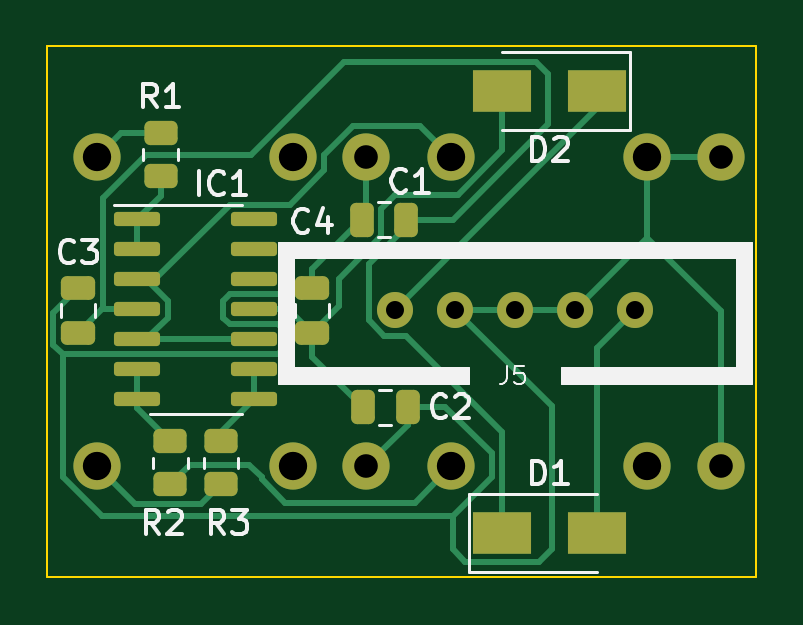
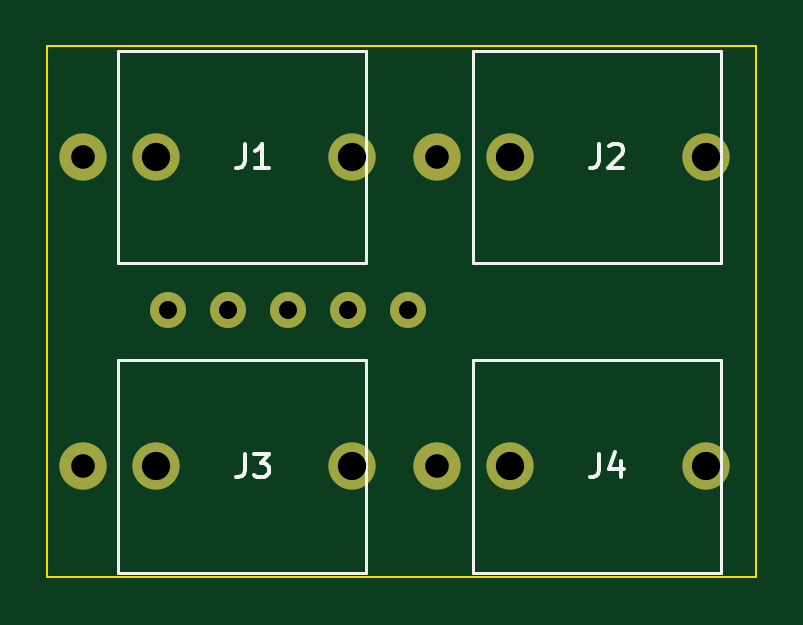
Circuit board: 11 layer files. Board 30.0 x 22.5 mm.
- bottom_copper: 1u-mult-B_Cu.gbr (1583 bytes)
- bottom_mask: 1u-mult-B_Mask.gbr (992 bytes)
- paste: 1u-mult-B_Paste.gbr (454 bytes)
- bottom_silk: 1u-mult-B_Silkscreen.gbr (2739 bytes)
- outline: 1u-mult-Edge_Cuts.gbr (616 bytes)
- top_copper: 1u-mult-F_Cu.gbr (10242 bytes)
- top_mask: 1u-mult-F_Mask.gbr (3135 bytes)
- paste: 1u-mult-F_Paste.gbr (2597 bytes)
- top_silk: 1u-mult-F_Silkscreen.gbr (9109 bytes)
- drill: 1u-mult-NPTH.drl (272 bytes)
- drill: 1u-mult-PTH.drl (709 bytes)

=== bottom_copper: 1u-mult-B_Cu.gbr ===
%TF.GenerationSoftware,KiCad,Pcbnew,(6.0.2)*%
%TF.CreationDate,2022-04-19T11:47:42+01:00*%
%TF.ProjectId,1u-mult,31752d6d-756c-4742-9e6b-696361645f70,rev?*%
%TF.SameCoordinates,Original*%
%TF.FileFunction,Copper,L2,Bot*%
%TF.FilePolarity,Positive*%
%FSLAX46Y46*%
G04 Gerber Fmt 4.6, Leading zero omitted, Abs format (unit mm)*
G04 Created by KiCad (PCBNEW (6.0.2)) date 2022-04-19 11:47:42*
%MOMM*%
%LPD*%
G01*
G04 APERTURE LIST*
%TA.AperFunction,ComponentPad*%
%ADD10C,1.524000*%
%TD*%
%TA.AperFunction,ComponentPad*%
%ADD11C,2.000000*%
%TD*%
G04 APERTURE END LIST*
D10*
%TO.P,J5,5,Pin_5*%
%TO.N,Net-(J5-Pad5)*%
X24880000Y-11170000D03*
%TO.P,J5,4,Pin_4*%
%TO.N,Earth*%
X22340000Y-11170000D03*
%TO.P,J5,3,Pin_3*%
X19800000Y-11170000D03*
%TO.P,J5,2,Pin_2*%
X17260000Y-11170000D03*
%TO.P,J5,1,Pin_1*%
%TO.N,Net-(J5-Pad1)*%
X14720000Y-11170000D03*
%TD*%
D11*
%TO.P,J4,3,T*%
%TO.N,Net-(J4-Pad3)*%
X2100000Y-17800000D03*
%TO.P,J4,2,TN*%
%TO.N,unconnected-(J4-Pad2)*%
X10400000Y-17800000D03*
%TO.P,J4,1,E*%
%TO.N,Earth*%
X13500000Y-17800000D03*
%TD*%
%TO.P,J3,3,T*%
%TO.N,Net-(J3-Pad3)*%
X17100000Y-17800000D03*
%TO.P,J3,2,TN*%
%TO.N,unconnected-(J3-Pad2)*%
X25400000Y-17800000D03*
%TO.P,J3,1,E*%
%TO.N,Earth*%
X28500000Y-17800000D03*
%TD*%
%TO.P,J2,3,T*%
%TO.N,Net-(J2-Pad3)*%
X2100000Y-4700000D03*
%TO.P,J2,2,TN*%
%TO.N,unconnected-(J2-Pad2)*%
X10400000Y-4700000D03*
%TO.P,J2,1,E*%
%TO.N,Earth*%
X13500000Y-4700000D03*
%TD*%
%TO.P,J1,3,T*%
%TO.N,Net-(J1-Pad3)*%
X17100000Y-4700000D03*
%TO.P,J1,2,TN*%
%TO.N,Earth*%
X25400000Y-4700000D03*
%TO.P,J1,1,E*%
X28500000Y-4700000D03*
%TD*%
M02*

=== bottom_mask: 1u-mult-B_Mask.gbr ===
%TF.GenerationSoftware,KiCad,Pcbnew,(6.0.2)*%
%TF.CreationDate,2022-04-19T11:47:42+01:00*%
%TF.ProjectId,1u-mult,31752d6d-756c-4742-9e6b-696361645f70,rev?*%
%TF.SameCoordinates,Original*%
%TF.FileFunction,Soldermask,Bot*%
%TF.FilePolarity,Negative*%
%FSLAX46Y46*%
G04 Gerber Fmt 4.6, Leading zero omitted, Abs format (unit mm)*
G04 Created by KiCad (PCBNEW (6.0.2)) date 2022-04-19 11:47:42*
%MOMM*%
%LPD*%
G01*
G04 APERTURE LIST*
%ADD10C,1.524000*%
%ADD11C,2.000000*%
G04 APERTURE END LIST*
D10*
%TO.C,J5*%
X24880000Y-11170000D03*
X22340000Y-11170000D03*
X19800000Y-11170000D03*
X17260000Y-11170000D03*
X14720000Y-11170000D03*
%TD*%
D11*
%TO.C,J4*%
X2100000Y-17800000D03*
X10400000Y-17800000D03*
X13500000Y-17800000D03*
%TD*%
%TO.C,J3*%
X17100000Y-17800000D03*
X25400000Y-17800000D03*
X28500000Y-17800000D03*
%TD*%
%TO.C,J2*%
X2100000Y-4700000D03*
X10400000Y-4700000D03*
X13500000Y-4700000D03*
%TD*%
%TO.C,J1*%
X17100000Y-4700000D03*
X25400000Y-4700000D03*
X28500000Y-4700000D03*
%TD*%
M02*

=== paste: 1u-mult-B_Paste.gbr ===
%TF.GenerationSoftware,KiCad,Pcbnew,(6.0.2)*%
%TF.CreationDate,2022-04-19T11:47:42+01:00*%
%TF.ProjectId,1u-mult,31752d6d-756c-4742-9e6b-696361645f70,rev?*%
%TF.SameCoordinates,Original*%
%TF.FileFunction,Paste,Bot*%
%TF.FilePolarity,Positive*%
%FSLAX46Y46*%
G04 Gerber Fmt 4.6, Leading zero omitted, Abs format (unit mm)*
G04 Created by KiCad (PCBNEW (6.0.2)) date 2022-04-19 11:47:42*
%MOMM*%
%LPD*%
G01*
G04 APERTURE LIST*
G04 APERTURE END LIST*
M02*

=== bottom_silk: 1u-mult-B_Silkscreen.gbr ===
%TF.GenerationSoftware,KiCad,Pcbnew,(6.0.2)*%
%TF.CreationDate,2022-04-19T11:47:42+01:00*%
%TF.ProjectId,1u-mult,31752d6d-756c-4742-9e6b-696361645f70,rev?*%
%TF.SameCoordinates,Original*%
%TF.FileFunction,Legend,Bot*%
%TF.FilePolarity,Positive*%
%FSLAX46Y46*%
G04 Gerber Fmt 4.6, Leading zero omitted, Abs format (unit mm)*
G04 Created by KiCad (PCBNEW (6.0.2)) date 2022-04-19 11:47:42*
%MOMM*%
%LPD*%
G01*
G04 APERTURE LIST*
%ADD10C,0.150000*%
%ADD11C,0.120000*%
G04 APERTURE END LIST*
D10*
%TO.C,J4*%
X6633333Y-17252380D02*
X6633333Y-17966666D01*
X6680952Y-18109523D01*
X6776190Y-18204761D01*
X6919047Y-18252380D01*
X7014285Y-18252380D01*
X5728571Y-17585714D02*
X5728571Y-18252380D01*
X5966666Y-17204761D02*
X6204761Y-17919047D01*
X5585714Y-17919047D01*
%TO.C,J3*%
X21633333Y-17252380D02*
X21633333Y-17966666D01*
X21680952Y-18109523D01*
X21776190Y-18204761D01*
X21919047Y-18252380D01*
X22014285Y-18252380D01*
X21252380Y-17252380D02*
X20633333Y-17252380D01*
X20966666Y-17633333D01*
X20823809Y-17633333D01*
X20728571Y-17680952D01*
X20680952Y-17728571D01*
X20633333Y-17823809D01*
X20633333Y-18061904D01*
X20680952Y-18157142D01*
X20728571Y-18204761D01*
X20823809Y-18252380D01*
X21109523Y-18252380D01*
X21204761Y-18204761D01*
X21252380Y-18157142D01*
%TO.C,J2*%
X6633333Y-4152380D02*
X6633333Y-4866666D01*
X6680952Y-5009523D01*
X6776190Y-5104761D01*
X6919047Y-5152380D01*
X7014285Y-5152380D01*
X6204761Y-4247619D02*
X6157142Y-4200000D01*
X6061904Y-4152380D01*
X5823809Y-4152380D01*
X5728571Y-4200000D01*
X5680952Y-4247619D01*
X5633333Y-4342857D01*
X5633333Y-4438095D01*
X5680952Y-4580952D01*
X6252380Y-5152380D01*
X5633333Y-5152380D01*
%TO.C,J1*%
X21633333Y-4152380D02*
X21633333Y-4866666D01*
X21680952Y-5009523D01*
X21776190Y-5104761D01*
X21919047Y-5152380D01*
X22014285Y-5152380D01*
X20633333Y-5152380D02*
X21204761Y-5152380D01*
X20919047Y-5152380D02*
X20919047Y-4152380D01*
X21014285Y-4295238D01*
X21109523Y-4390476D01*
X21204761Y-4438095D01*
D11*
%TO.C,J4*%
X12000000Y-22300000D02*
X1500000Y-22300000D01*
X1500000Y-22300000D02*
X1500000Y-13300000D01*
X1500000Y-13300000D02*
X12000000Y-13300000D01*
X12000000Y-13300000D02*
X12000000Y-22300000D01*
%TO.C,J3*%
X27000000Y-22300000D02*
X16500000Y-22300000D01*
X16500000Y-22300000D02*
X16500000Y-13300000D01*
X16500000Y-13300000D02*
X27000000Y-13300000D01*
X27000000Y-13300000D02*
X27000000Y-22300000D01*
%TO.C,J2*%
X12000000Y-9200000D02*
X1500000Y-9200000D01*
X1500000Y-9200000D02*
X1500000Y-200000D01*
X1500000Y-200000D02*
X12000000Y-200000D01*
X12000000Y-200000D02*
X12000000Y-9200000D01*
%TO.C,J1*%
X27000000Y-9200000D02*
X16500000Y-9200000D01*
X16500000Y-9200000D02*
X16500000Y-200000D01*
X16500000Y-200000D02*
X27000000Y-200000D01*
X27000000Y-200000D02*
X27000000Y-9200000D01*
%TD*%
M02*

=== outline: 1u-mult-Edge_Cuts.gbr ===
%TF.GenerationSoftware,KiCad,Pcbnew,(6.0.2)*%
%TF.CreationDate,2022-04-19T11:47:42+01:00*%
%TF.ProjectId,1u-mult,31752d6d-756c-4742-9e6b-696361645f70,rev?*%
%TF.SameCoordinates,Original*%
%TF.FileFunction,Profile,NP*%
%FSLAX46Y46*%
G04 Gerber Fmt 4.6, Leading zero omitted, Abs format (unit mm)*
G04 Created by KiCad (PCBNEW (6.0.2)) date 2022-04-19 11:47:42*
%MOMM*%
%LPD*%
G01*
G04 APERTURE LIST*
%TA.AperFunction,Profile*%
%ADD10C,0.100000*%
%TD*%
G04 APERTURE END LIST*
D10*
X0Y0D02*
X30000000Y0D01*
X30000000Y0D02*
X30000000Y-22500000D01*
X30000000Y-22500000D02*
X0Y-22500000D01*
X0Y-22500000D02*
X0Y0D01*
M02*

=== top_copper: 1u-mult-F_Cu.gbr (10242 bytes, source omitted) ===
=== top_mask: 1u-mult-F_Mask.gbr (3135 bytes, source withheld) ===
=== paste: 1u-mult-F_Paste.gbr (2597 bytes, source withheld) ===
=== top_silk: 1u-mult-F_Silkscreen.gbr (9109 bytes, source omitted) ===
=== drill: 1u-mult-NPTH.drl ===
M48
; DRILL file {KiCad (6.0.2)} date Tue Apr 19 11:47:48 2022
; FORMAT={-:-/ absolute / inch / decimal}
; #@! TF.CreationDate,2022-04-19T11:47:48+01:00
; #@! TF.GenerationSoftware,Kicad,Pcbnew,(6.0.2)
; #@! TF.FileFunction,NonPlated,1,2,NPTH
FMAT,2
INCH
%
G90
G05
T0
M30

=== drill: 1u-mult-PTH.drl ===
M48
; DRILL file {KiCad (6.0.2)} date Tue Apr 19 11:47:48 2022
; FORMAT={-:-/ absolute / inch / decimal}
; #@! TF.CreationDate,2022-04-19T11:47:48+01:00
; #@! TF.GenerationSoftware,Kicad,Pcbnew,(6.0.2)
; #@! TF.FileFunction,Plated,1,2,PTH
FMAT,2
INCH
; #@! TA.AperFunction,Plated,PTH,ComponentDrill
T1C0.0300
; #@! TA.AperFunction,Plated,PTH,ComponentDrill
T2C0.0394
; #@! TA.AperFunction,Plated,PTH,ComponentDrill
T3C0.0472
%
G90
G05
T1
X0.5795Y-0.4398
X0.6795Y-0.4398
X0.7795Y-0.4398
X0.8795Y-0.4398
X0.9795Y-0.4398
T2
X0.5315Y-0.185
X0.5315Y-0.7008
X1.122Y-0.185
X1.122Y-0.7008
T3
X0.0827Y-0.185
X0.0827Y-0.7008
X0.4094Y-0.185
X0.4094Y-0.7008
X0.6732Y-0.185
X0.6732Y-0.7008
X1.0Y-0.185
X1.0Y-0.7008
T0
M30

